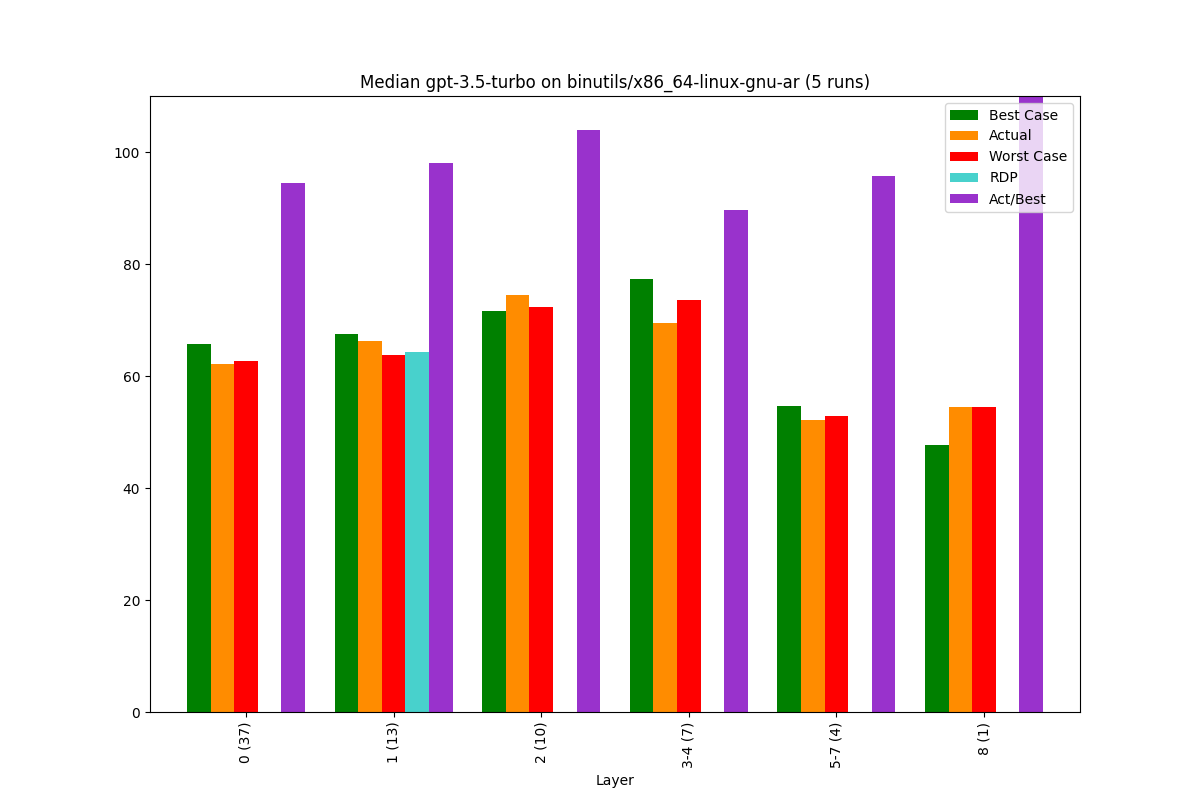

The data file committed next to this chart (first rows):
, Bucket, Layer, Actual, Best Case, Worst Case, Act/Best, Act vs Best (direct), RDP, Change, Counted Actual, Counted Best, Counted Worst
0, 0, 0 (37), 62.08, 65.77, 62.71, 94.4, 80.67, -20.43, 62.08, 37.0, 37.0, 37.0
1, 1, 1 (13), 66.17, 67.48, 63.81, 98.06, 82.55, 64.27, 6.58, 13.0, 13.0, 13.0
2, 2, 2 (10), 74.38, 71.53, 72.35, 104, 87.81, -246.9, 12.41, 10.0, 10.0, 10.0
3, 3, 3-4 (7), 69.43, 77.4, 73.62, 89.71, 78.45, -110.8, -6.65, 7.0, 7.0, 7.0
4, 4, 5-7 (4), 52.23, 54.59, 52.8, 95.67, 80.13, -31.81, -24.78, 4.0, 4.0, 4.0
5, 5, 8 (1), 54.55, 47.62, 54.55, 114.5, 82.35, -0.0, 4.44, 1.0, 1.0, 1.0
